Run: headless pygame with SDL's dummy video driver; simulated clock (each Clock.tick advances the game by its frame time, no real sleeping); random seed 0; keys injected as events and as key.get_pressed() state; no mouse input.
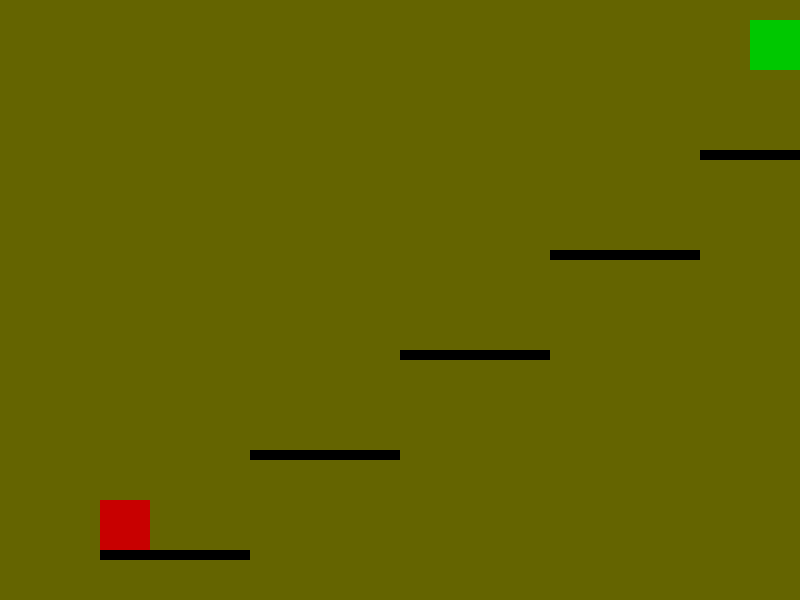
Frame 1 of 4 · flips 1–60 · no input
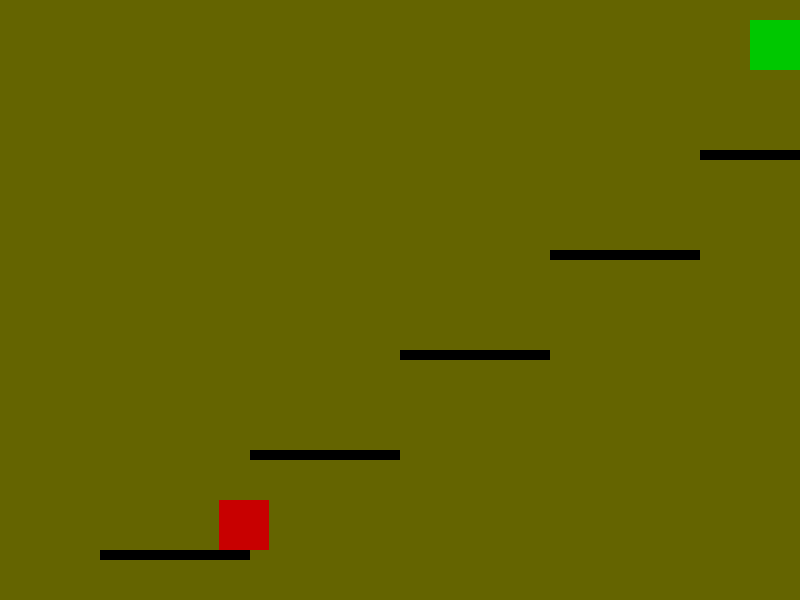
Frame 2 of 4 · flips 61–180 · tapped SPACE, RETURN · held RIGHT (→), D
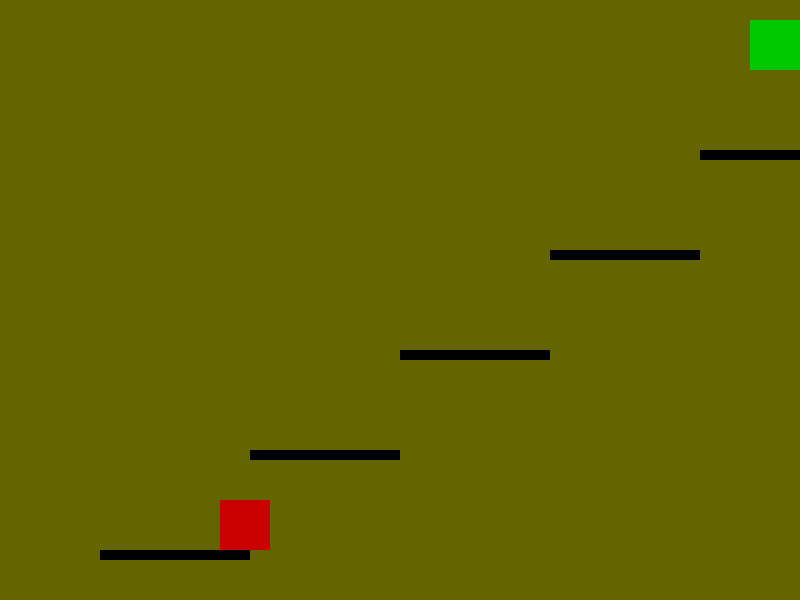
Frame 3 of 4 · flips 181–300 · held DOWN (↓), S
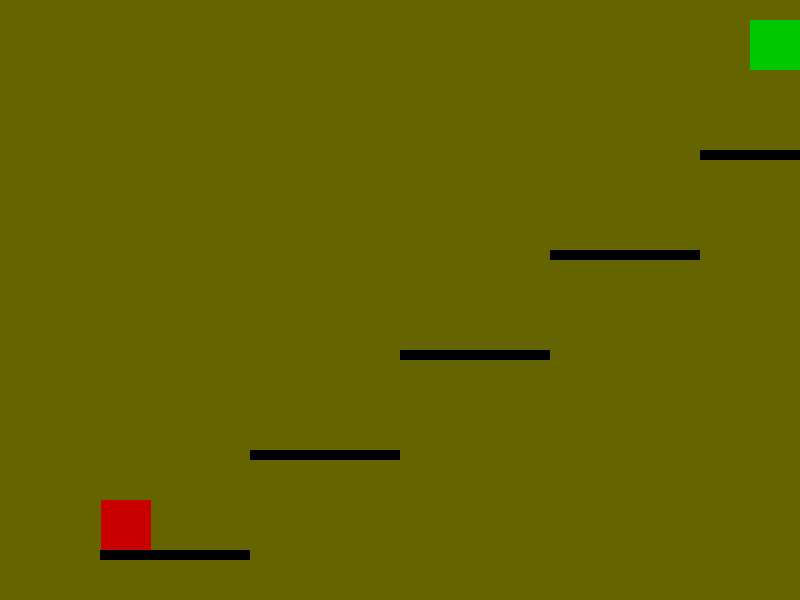
Frame 4 of 4 · flips 301–420 · held LEFT (←), A, UP (↑), W

The pygame program that drew these frames:

import pygame

pygame.init()
screen = pygame.display.set_mode((800,600))
px,py,is_jump,jump_force,gravity,pj=100,500,False,-10,0.5,0
run=True
while run:
    screen.fill((100,100,0))
    platform = [pygame.draw.rect(screen,(0,0,0),(100,550,150,10)),
    pygame.draw.rect(screen,(0,0,0),(250,450,150,10)),
    pygame.draw.rect(screen,(0,0,0),(400,350,150,10)),
    pygame.draw.rect(screen,(0,0,0),(550,250,150,10)),
    pygame.draw.rect(screen,(0,0,0),(700,150,150,10))]
    goal = pygame.draw.rect(screen,(0,200,0),(750,20,50,50))
    player = pygame.draw.rect(screen,(200,0,0),(px,py,50,50))
    keys = pygame.key.get_pressed()
    if keys[pygame.K_SPACE] and is_jump == True:
        pj = jump_force
        is_jump = False
    
    if keys[pygame.K_LEFT]:
        px -= 1
    if keys[pygame.K_RIGHT]:
        px += 1
    
    pj +=gravity
    py += pj
    is_jump = False
    for p in platform:
        if pygame.Rect(px,py,50,50).colliderect(p) and pj>0:
            py = p.top - 50
            pj=0
            is_jump = True
    if pygame.Rect(px,py,50,50).colliderect(goal):
        print("You win")
        run=False
    for event in pygame.event.get():
        if event.type == pygame.QUIT:
            run = False
    pygame.display.update()
    pygame.time.delay(10)
screen.fill((0.255,0))
pygame.time.delay(500)
